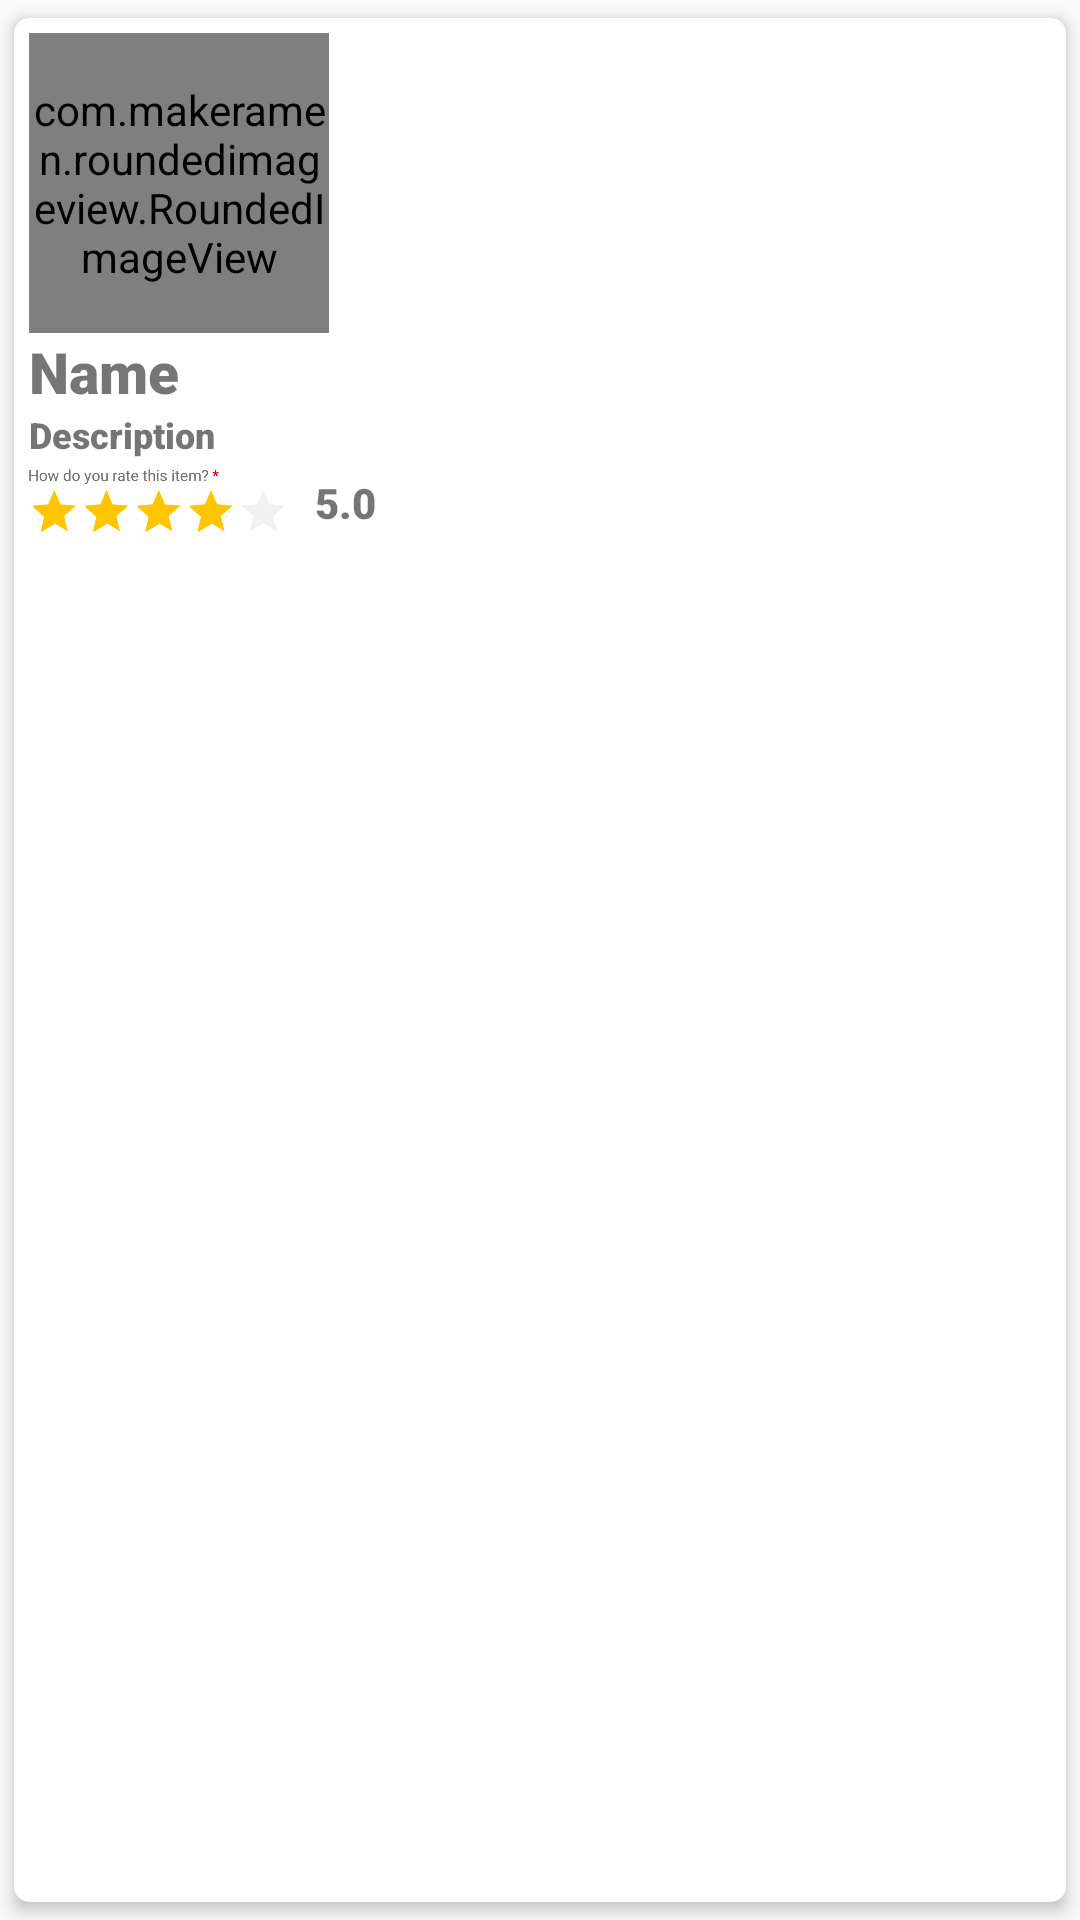

Here is an Android app screen rendered from its layout file. Give the layout XML and the strings, colors and styles it references.
<!-- AndroidManifest.xml: application theme Theme.SizzlingBites -->
<!-- res/layout/recycler_view.xml -->
<?xml version="1.0" encoding="utf-8"?>
<androidx.cardview.widget.CardView xmlns:android="http://schemas.android.com/apk/res/android"
    xmlns:app="http://schemas.android.com/apk/res-auto"
    android:id="@+id/cardView3"
    android:layout_width="wrap_content"
    android:layout_height="wrap_content"
    app:cardCornerRadius="5dp"
    app:cardUseCompatPadding="true"
    app:cardElevation="3dp">

    <LinearLayout
        android:layout_width="match_parent"
        android:layout_height="wrap_content"
        android:orientation="vertical"
        android:padding="5dp">

        <com.makeramen.roundedimageview.RoundedImageView
            android:id="@+id/mainCourseImage"
            android:layout_width="100dp"
            android:layout_height="100dp"
            android:scaleType="centerCrop"
            android:src="@mipmap/ic_launcher"
            app:riv_corner_radius="14dp" />

        <TextView
            android:id="@+id/mainCourseName"
            android:layout_width="wrap_content"
            android:layout_height="wrap_content"
            android:fontFamily="sans-serif-black"
            android:text="Name"
            android:textSize="19sp"
            android:textStyle="bold" />

        <TextView
            android:id="@+id/mainCourseDesc"
            android:layout_width="190dp"
            android:layout_height="wrap_content"
            android:ellipsize="end"
            android:fontFamily="sans-serif-black"
            android:maxLines="1"
            android:singleLine="true"
            android:text="Description"
            android:textSize="12sp"
            android:textStyle="bold" />

        <LinearLayout
            android:layout_width="match_parent"
            android:layout_height="wrap_content"
            android:orientation="horizontal">

            <ImageView
                android:layout_width="100dp"
                android:layout_height="30dp"
                android:layout_marginLeft="-5dp"
                android:src="@drawable/ratingbar" />

            <TextView
                android:id="@+id/ratingBar2"
                android:layout_width="wrap_content"
                android:layout_height="wrap_content"
                android:layout_marginTop="5dp"
                android:layout_weight="1"
                android:fontFamily="sans-serif-black"
                android:text="5.0" />

        </LinearLayout>
    </LinearLayout>
</androidx.cardview.widget.CardView>
<!-- resources referenced by this layout -->
<resources>
  <!-- drawable ratingbar: png bitmap (drawable-v24, 12278 bytes) -->
  <style name="Theme.SizzlingBites" parent="Theme.AppCompat.Light.NoActionBar">
          
          <item name="colorPrimary">#FFFFFF</item>
          <item name="colorPrimaryDark">#031C32</item>
          <item name="colorAccent">#FFFFFF</item>
      </style>
</resources>
